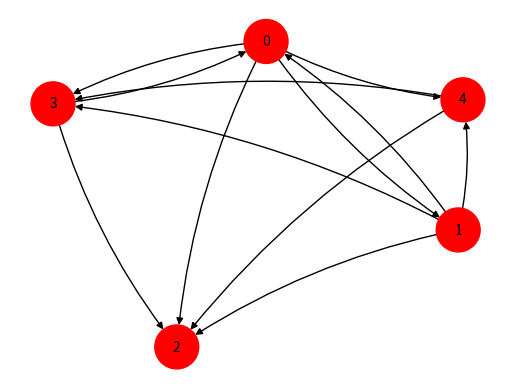

Generate this figure with matplotlib:
import random
import networkx as nx
import matplotlib.pyplot as plt


def random_graph(size: int, numbers: int) -> list[list[int]]:
    graph = []
    for _ in range(size):
        graph.append([])
    for i in range(size):
        for j in range(size):
            if i != j:
                graph[i].append(random.randint(0, numbers))
            else:
                graph[i].append(0)
    return graph


def bfs(graph: list[list[int]], start: int) -> list[bool]:
    visited = []
    queue = []
    for i in range(len(graph)):
        visited.append(False)
    queue.append(start)
    while len(queue) > 0:
        u = queue.pop(0)
        visited[u] = True
        for i in range(len(graph)):
            if graph[u][i] > 0 and not visited[i]:
                queue.append(i)
            if graph[i][u] > 0 and not visited[i]:
                queue.append(i)
    return visited


def dfs(graph: list[list[int]], start: int) -> list[bool]:
    visited = []
    stack = []
    for i in range(len(graph)):
        visited.append(False)
    stack.append(start)
    while len(stack) > 0:
        u = stack.pop()
        visited[u] = True
        for i in range(len(graph)):
            if graph[u][i] > 0 and not visited[i]:
                stack.append(i)
            if graph[i][u] > 0 and not visited[i]:
                stack.append(i)
    return visited


# TODO: implement dijkstra
def dijkstra(graph: list[list[int]], start: int, final: int) -> list[int]:
    pass


# TODO: implement floyd_warshall
def floyd_warshall(graph: list[list[int]]) -> list[list[int]]:
    pass


# TODO: implement ford_fulkerson
def ford_fulkerson(graph: list[list[int]], start: int, final: int) -> list[list[int]]:
    pass


def page_rank(graph: list[list[int]], probability: float, iterations: int) -> list[list[int]]:
    M = []
    # Calculate M from graph
    for i in range(len(graph)):
        row_count = 0
        row = []
        for j in range(len(graph)):
            if graph[i][j] == 1:
                row_count += 1
        for j in range(len(graph)):
            if graph[i][j] == 1:
                row.append(1 / row_count)
            else:
                row.append(0)
        M.append(row)

    # Calculate M' = probability * M + ...
    for i in range(len(M)):
        for j in range(len(M)):
            M[i][j] = probability * M[i][j] + (1 - probability) / len(M)

    M_transposed = []

    for i in range(len(M)):
        row = []
        for j in range(len(M)):
            row.append(M[j][i])
        M_transposed.append(row)

    # Initialize PR

    PR = list(1 / len(M) for i in range(len(M)))
    # Power Iteration

    for i in range(iterations):
        result = []
        for i in range(len(M)):
            row = 0
            for j in range(len(M)):
                row += M_transposed[i][j] * PR[j]
            result.append(row)
        sum = 0  # Norm result
        for i in range(len(result)):
            sum += result[i]
        if sum != 1:
            for i in range(len(result)):
                result[i] = result[i] / sum
        PR = result

    return PR


# TODO: implement kruskal
def kruskal(graph: list[list[int]]) -> list[list[int]]:
    pass


# TODO: implement prim
def prim(graph: list[list[int]]) -> list[list[int]]:
    pass


def plot_graph(adj_matrix):
    # create directed graph from adjacency matrix
    edges = []
    for i in range(len(adj_matrix)):
        for j in range(len(adj_matrix[i])):
            if adj_matrix[i][j] != 0:
                edges.append((i, j))
    g = nx.DiGraph(edges)
    for i in range(len(adj_matrix)):
        if not g.has_node(i):
            g.add_node(i)
    node_sizes, node_labels = [], {}
    for i in g.nodes:
        node_labels[i] = f'{i}'
        node_sizes.append(max(1000, int(10000 * 0.1)))
    node_colors = [(0.0 + 1, 0.0, 1.0 - 1, 1.0) for _ in g.nodes]
    # plot graph
    pos = nx.spring_layout(g, seed=42, k=1, iterations=10)
    nx.draw_networkx_nodes(g, pos, node_size=node_sizes, node_color=node_colors)
    nx.draw_networkx_labels(g, pos, labels=node_labels, font_size=10)
    nx.draw_networkx_edges(g, pos, connectionstyle='arc3,rad=.1', node_size=node_sizes)
    plt.axis('off')
    plt.show()


if __name__ == '__main__':
    null_graph = [[0, 0, 0, 0, 0], [0, 0, 0, 0, 0], [0, 0, 0, 0, 0, 0], [0, 0, 0, 0, 0], [0, 0, 0, 0, 0]]
    ran_graph = random_graph(size=5, numbers=1)

    plot_graph(ran_graph)
    # plot_graph(null_graph)

    print(ran_graph[:])
    print(bfs(ran_graph[:], 0))
    print(bfs(null_graph, 0))
    print(dfs(ran_graph[:], 0))
    print(dfs(null_graph, 0))
    print(page_rank(graph=ran_graph[:], probability=0.85, iterations=100))
